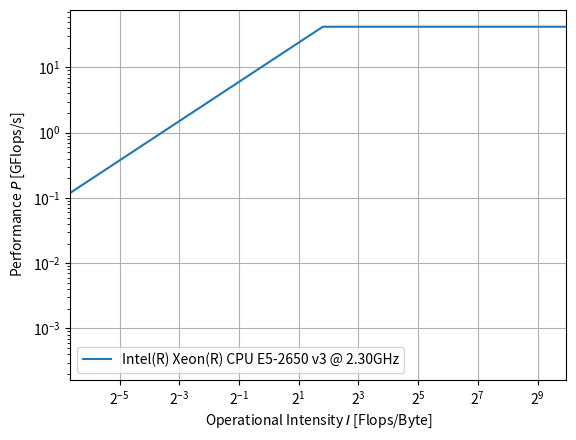

Write Python code to recreate this figure.
import matplotlib.pyplot as plt
import numpy as np


def plot_roofline(Pmax, bmax, Imin, Imax, N=1000, ax=None, **plt_kwargs):
    if ax is None:
        ax = plt.gca()
    I = np.logspace(np.log(Imin), np.log(Imax), N)
    P = bmax * I
    P = np.minimum(P, Pmax)
    ax.loglog(I, P, **plt_kwargs)
    ax.set_xscale('log', base=2)
    # ax.set_yscale('log', base=2)
    ax.grid(True)
    ax.set_xlim(Imin, Imax)
    ax.set_xlabel(rf"Operational Intensity $I$ [Flops/Byte]")
    ax.set_ylabel(rf"Performance $P$ [GFlops/s]")
    return ax


if __name__ == "__main__":
    fig, ax = plt.subplots()
    ax = plot_roofline(Pmax=42, bmax=12, Imin=1.e-2, Imax=1.e+3, ax=ax,
                       label="Intel(R) Xeon(R) CPU E5-2650 v3 @ 2.30GHz")
    ax.legend()
    plt.savefig("roofline.pdf")
    plt.show()
